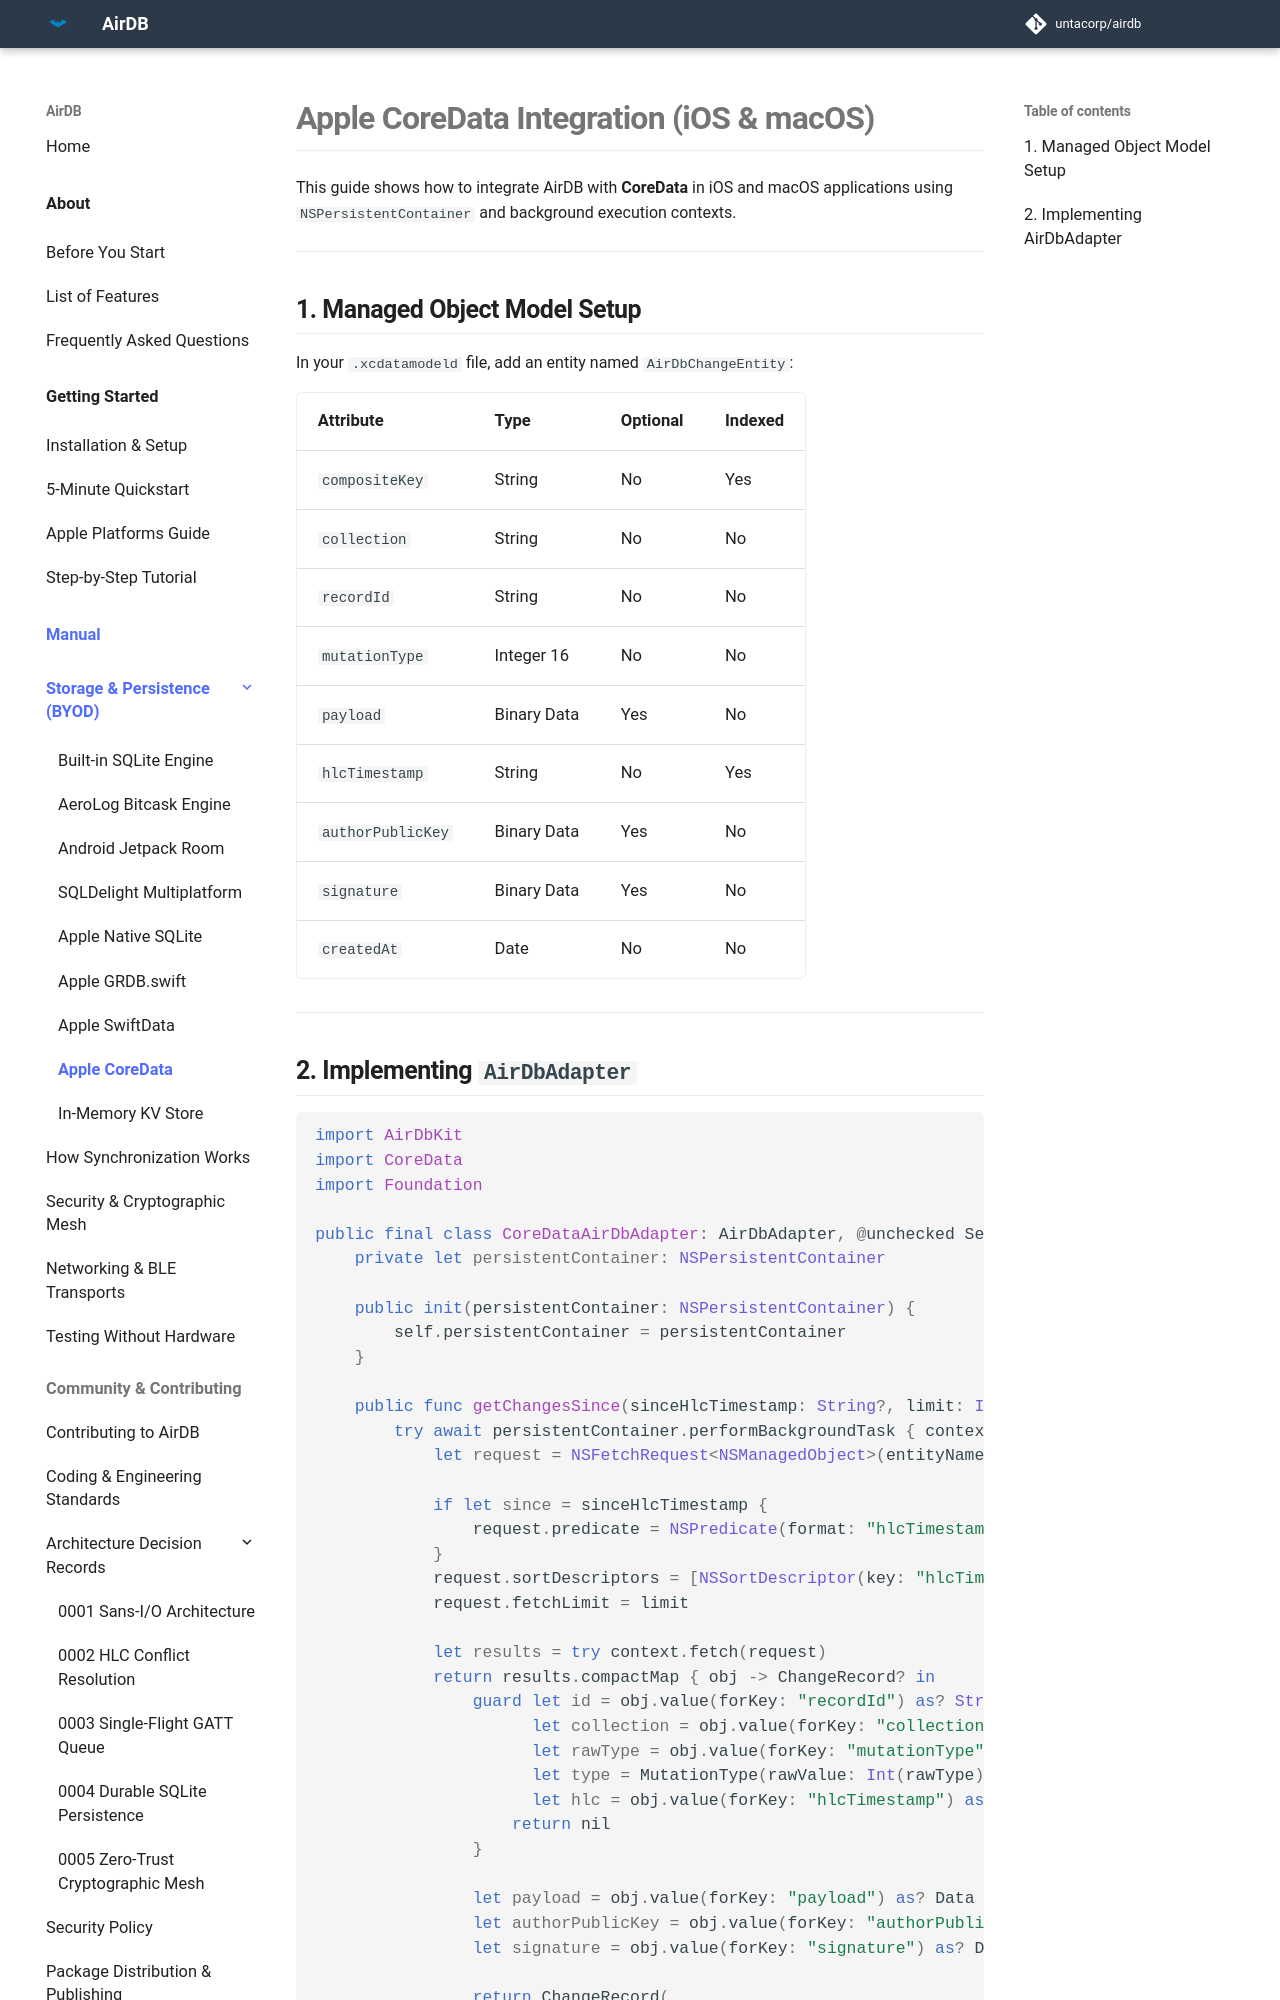

repository: untacorp/airdb · page: manual/persistence/apple-coredata/index.html · generator: mkdocs

# Apple CoreData Integration (iOS & macOS)

This guide shows how to integrate AirDB with **CoreData** in iOS and macOS applications using `NSPersistentContainer` and background execution contexts.

---

## 1. Managed Object Model Setup

In your `.xcdatamodeld` file, add an entity named `AirDbChangeEntity`:

| Attribute | Type | Optional | Indexed |
|---|---|---|---|
| `compositeKey` | String | No | Yes |
| `collection` | String | No | No |
| `recordId` | String | No | No |
| `mutationType` | Integer 16 | No | No |
| `payload` | Binary Data | Yes | No |
| `hlcTimestamp` | String | No | Yes |
| `authorPublicKey` | Binary Data | Yes | No |
| `signature` | Binary Data | Yes | No |
| `createdAt` | Date | No | No |

---
